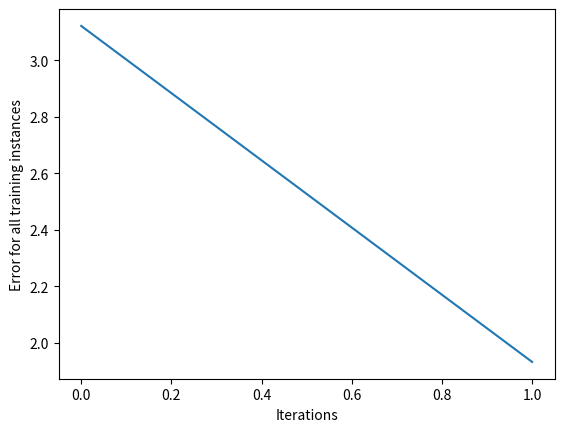

The script that saved this image:
import numpy as np
import matplotlib.pyplot as plt

class MyFirstNeuralNetwork:
    ##FOR A SET AMOUNT OF INPUTS##
    def __init__(self, learning_rate):
        self.weights = np.array([np.random.randn(), np.random.randn()])

        self.bias = np.random.randn()
        self.learning_rate = learning_rate

    def sigmoid(self, x):
        return 1 / (1 + np.exp(-x))
    
    def sigmoidDeriv(self, x):
        return self.sigmoid(x) * (1 - self.sigmoid(x))
    
    def predict(self, inputVector):
        layer1 = np.dot(inputVector, self.weights) + self.bias ##dot products acts as linear combination a*x+b*y
        layer2 = self.sigmoid(layer1)
        return layer2
    
    def computeErrorGradient(self, inputVector, target):
        a = inputVector[0]
        b = inputVector[1]
       
        x = self.weights[0]
        y = self.weights[1]
        z = self.bias

        layer1 = a*x+b*y+z
        layer2 = self.sigmoid(layer1)

        dlayer1_dx = a
        dlayer1_dy = b
        dlayer1_dz = 1

        derror_dprediction = 2 * (layer2 - target)
        dprediction_dlayer1 = self.sigmoidDeriv(layer1)
        chainRule = derror_dprediction*dprediction_dlayer1

        derror_dweights = np.array([chainRule*dlayer1_dx, chainRule*dlayer1_dy])
        derror_dbias = chainRule*dlayer1_dz

        return derror_dbias, derror_dweights        
    
    def updateParameters(self, derror_dbias, derror_dweights):
        self.bias = self.bias - (derror_dbias * self.learning_rate)
        
        self.weights = self.weights - (derror_dweights * self.learning_rate)
        
        return
    
    def sampleErrors(self, inputVectors, targets):
        cumulativeError = 0
        # Loop through all the instances to measure the error
        for j in range(len(inputVectors)):
            data_point = inputVectors[j]
            target = targets[j]
            prediction = self.predict(data_point)
            error = np.square(prediction - target)

            cumulativeError = cumulativeError + error

        return cumulativeError

    def train(self, inputVectors, targets, iterations):
        cumulativeErrors = []
        for i in range(iterations):
            randDataIndex = np.random.randint(len(inputVectors))

            inputVector = inputVectors[randDataIndex]
            target = targets[randDataIndex]

            derror_dbias, derror_dweights = self.computeErrorGradient(inputVector, target)
            self.updateParameters(derror_dbias, derror_dweights)

            # Measure the cumulative error for all the instances, taken every iterations
            if i % 50 == 0:
                cumulativeError = self.sampleErrors(inputVectors, targets)
                cumulativeErrors.append(cumulativeError)

        return cumulativeErrors


inputVectors = np.array(
    [
        [3, 1.5],
        [2, 1],
        [4, 1.5],
        [3, 4],
        [3.5, 0.5],
        [2, 0.5],
        [5.5, 1],
        [1, 1],
    ]
 )

targets = np.array([0, 1, 0, 1, 0, 1, 1, 0])
learning_rate = 0.1

neural_network = MyFirstNeuralNetwork(learning_rate)

trainingError = neural_network.train(inputVectors, targets, 100)

plt.plot(trainingError)
plt.xlabel("Iterations")
plt.ylabel("Error for all training instances")
plt.savefig("cumulative_error.png")